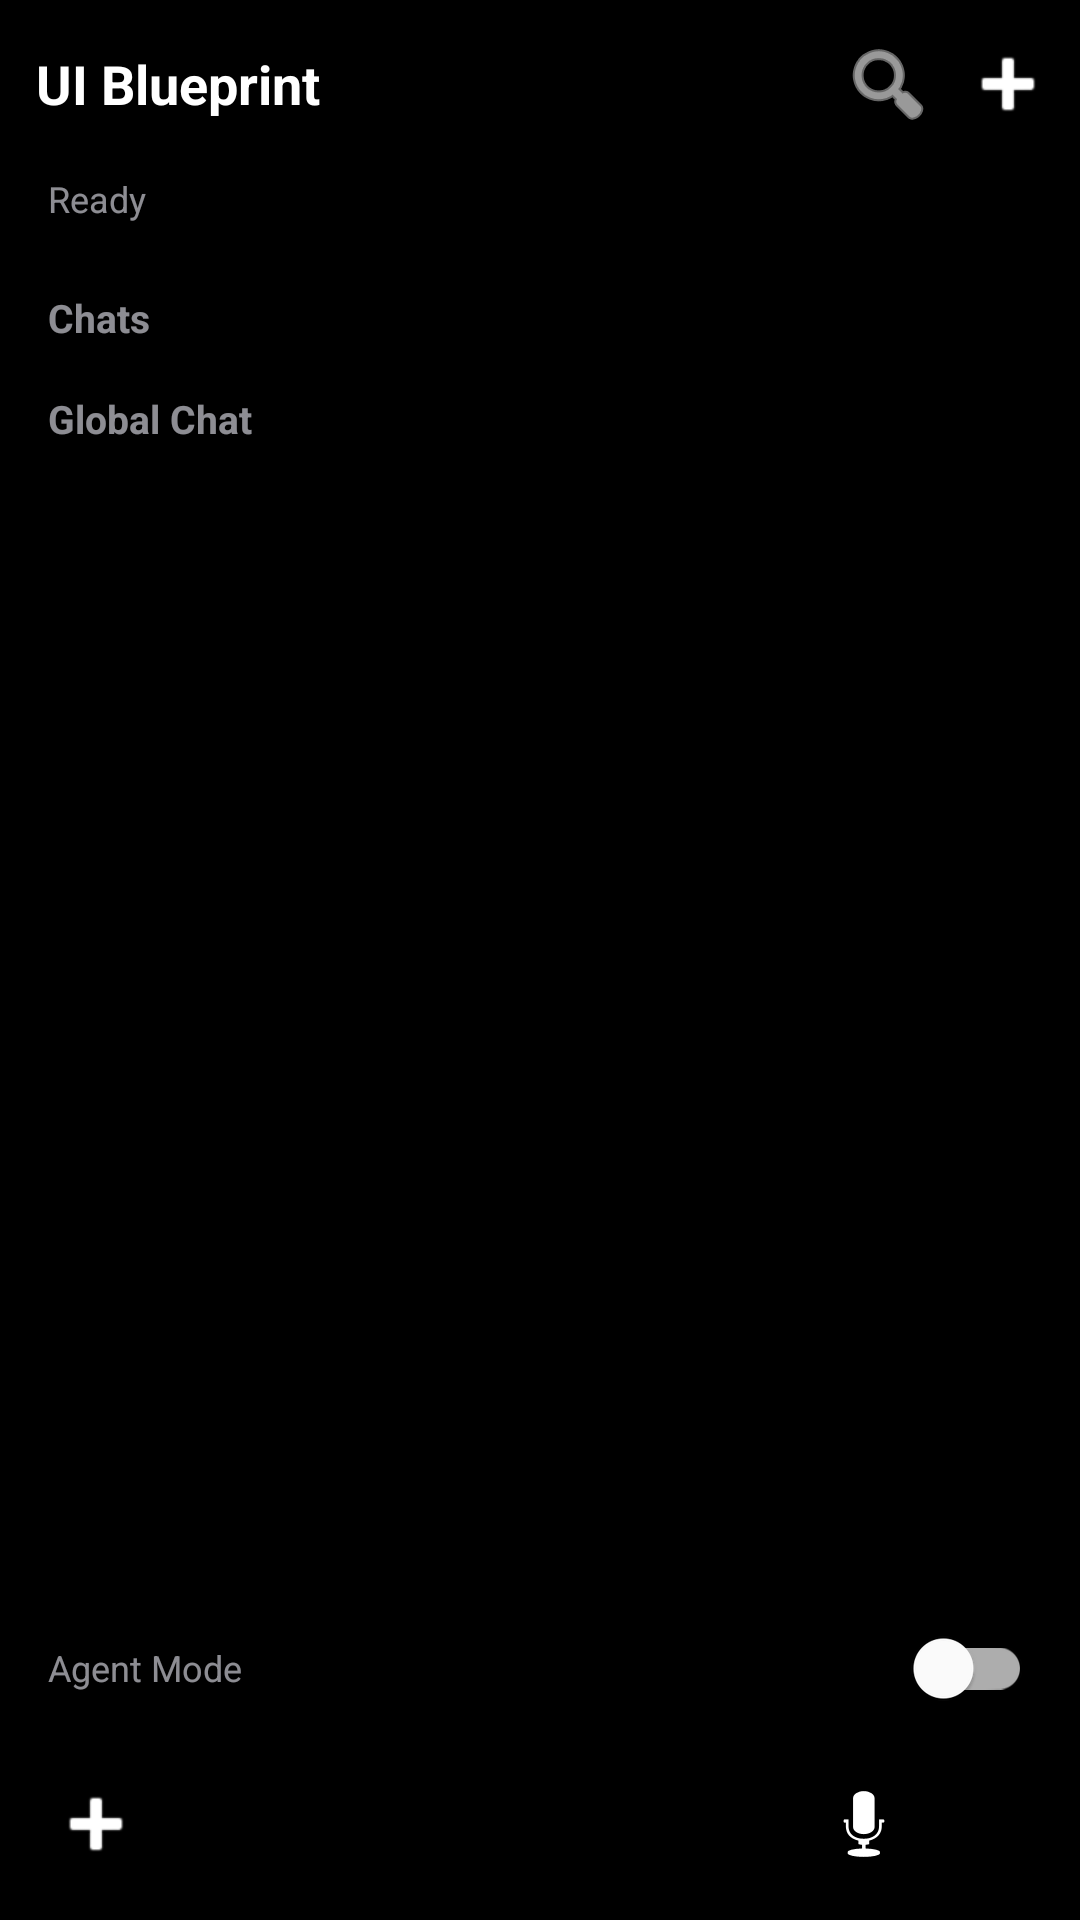

Reconstruct the res/layout file that produces this screen, plus the resources it refers to.
<!-- AndroidManifest.xml: application theme Theme.UIBlueprint -->
<!-- res/layout/activity_main.xml -->
<?xml version="1.0" encoding="utf-8"?>
<LinearLayout
    xmlns:android="http://schemas.android.com/apk/res/android"
    xmlns:app="http://schemas.android.com/apk/res-auto"
    xmlns:tools="http://schemas.android.com/tools"
    android:layout_width="match_parent"
    android:layout_height="match_parent"
    android:orientation="vertical"
    android:background="@color/black"
    tools:context=".MainActivity">

    
    <LinearLayout
        android:layout_width="match_parent"
        android:layout_height="wrap_content"
        android:orientation="horizontal"
        android:background="@color/black"
        android:paddingStart="4dp"
        android:paddingEnd="4dp"
        android:paddingTop="8dp"
        android:paddingBottom="8dp"
        android:gravity="center_vertical">

        <TextView
            android:layout_width="0dp"
            android:layout_height="wrap_content"
            android:layout_weight="1"
            android:paddingStart="8dp"
            android:text="@string/app_name"
            android:textColor="@color/text_primary"
            android:textSize="18sp"
            android:textStyle="bold" />

        <androidx.appcompat.widget.AppCompatImageButton
            android:id="@+id/btnResourceMenu"
            android:layout_width="40dp"
            android:layout_height="40dp"
            android:background="?attr/selectableItemBackgroundBorderless"
            android:src="@android:drawable/ic_menu_search"
            android:contentDescription="@string/label_resource_menu"
            app:tint="@color/icon_tint"
            android:scaleType="center" />

        <androidx.appcompat.widget.AppCompatImageButton
            android:id="@+id/btnNewChat"
            android:layout_width="40dp"
            android:layout_height="40dp"
            android:background="?attr/selectableItemBackgroundBorderless"
            android:src="@android:drawable/ic_input_add"
            android:contentDescription="@string/action_new_chat"
            app:tint="@color/icon_tint"
            android:scaleType="center" />
    </LinearLayout>

        
        <TextView
            android:id="@+id/tvStatus"
            android:layout_width="wrap_content"
            android:layout_height="wrap_content"
            android:paddingStart="16dp"
            android:paddingEnd="16dp"
            android:paddingTop="2dp"
            android:text="@string/status_idle"
            android:textColor="@color/text_secondary"
            android:textSize="12sp" />

        <TextView
            android:id="@+id/tvBackendUrl"
            android:layout_width="wrap_content"
            android:layout_height="wrap_content"
            android:paddingStart="16dp"
            android:paddingEnd="16dp"
            android:paddingBottom="4dp"
            android:textColor="@color/text_hint"
            android:textSize="11sp"
            tools:text="Backend: https://ui-blueprint-backend.onrender.com" />

        <TextView
            android:layout_width="wrap_content"
            android:layout_height="wrap_content"
            android:paddingStart="16dp"
            android:paddingEnd="16dp"
            android:paddingTop="4dp"
            android:text="@string/label_home_chats"
            android:textColor="@color/text_secondary"
            android:textStyle="bold"
            android:textSize="13sp" />

        <HorizontalScrollView
            android:layout_width="match_parent"
            android:layout_height="wrap_content"
            android:paddingStart="12dp"
            android:paddingEnd="12dp"
            android:paddingTop="4dp"
            android:paddingBottom="8dp"
            android:scrollbars="none">

            <com.google.android.material.chip.ChipGroup
                android:id="@+id/chipGroupChats"
                android:layout_width="wrap_content"
                android:layout_height="wrap_content"
                app:chipSpacingHorizontal="8dp"
                app:chipSpacingVertical="8dp"
                app:singleLine="true"
                app:singleSelection="true" />
        </HorizontalScrollView>

        
        <LinearLayout
            android:id="@+id/toolbarMultiSelect"
            android:layout_width="match_parent"
            android:layout_height="wrap_content"
            android:orientation="horizontal"
            android:paddingStart="16dp"
            android:paddingEnd="8dp"
            android:paddingTop="4dp"
            android:paddingBottom="4dp"
            android:gravity="center_vertical"
            android:background="@color/surface"
            android:visibility="gone">

            <TextView
                android:id="@+id/tvSelectionCount"
                android:layout_width="0dp"
                android:layout_height="wrap_content"
                android:layout_weight="1"
                android:textColor="@color/text_primary"
                android:textStyle="bold"
                android:textSize="13sp"
                tools:text="2 selected" />

            <com.google.android.material.button.MaterialButton
                android:id="@+id/btnSelectAll"
                style="@style/Widget.MaterialComponents.Button.TextButton"
                android:layout_width="wrap_content"
                android:layout_height="36dp"
                android:text="@string/action_select_all"
                android:textColor="@color/text_primary"
                android:textSize="12sp" />

            <com.google.android.material.button.MaterialButton
                android:id="@+id/btnCopySelected"
                style="@style/Widget.MaterialComponents.Button.TextButton"
                android:layout_width="wrap_content"
                android:layout_height="36dp"
                android:text="@string/action_copy"
                android:textColor="@color/text_primary"
                android:textSize="12sp" />

            <com.google.android.material.button.MaterialButton
                android:id="@+id/btnShareSelected"
                style="@style/Widget.MaterialComponents.Button.TextButton"
                android:layout_width="wrap_content"
                android:layout_height="36dp"
                android:text="@string/action_share"
                android:textColor="@color/text_primary"
                android:textSize="12sp" />

            <com.google.android.material.button.MaterialButton
                android:id="@+id/btnCancelSelect"
                style="@style/Widget.MaterialComponents.Button.TextButton"
                android:layout_width="wrap_content"
                android:layout_height="36dp"
                android:text="@string/action_cancel"
                android:textColor="@color/text_primary"
                android:textSize="12sp" />
        </LinearLayout>

        
        <TextView
            android:layout_width="wrap_content"
            android:layout_height="wrap_content"
            android:paddingStart="16dp"
            android:paddingEnd="16dp"
            android:paddingTop="4dp"
            android:paddingBottom="2dp"
            android:text="@string/label_global_chat"
            android:textColor="@color/text_secondary"
            android:textStyle="bold"
            android:textSize="13sp" />

        
        <androidx.recyclerview.widget.RecyclerView
            android:id="@+id/rvChatMessages"
            android:layout_width="match_parent"
            android:layout_height="0dp"
            android:layout_weight="1"
            android:background="@color/black"
            android:clipToPadding="false"
            android:paddingBottom="8dp" />

        
        <LinearLayout
            android:layout_width="match_parent"
            android:layout_height="wrap_content"
            android:orientation="horizontal"
            android:paddingStart="16dp"
            android:paddingEnd="16dp"
            android:paddingTop="4dp"
            android:paddingBottom="4dp"
            android:gravity="center_vertical">

            <TextView
                android:layout_width="0dp"
                android:layout_height="wrap_content"
                android:layout_weight="1"
                android:text="@string/label_agent_mode"
                android:textColor="@color/text_secondary"
                android:textSize="12sp" />

            <com.google.android.material.switchmaterial.SwitchMaterial
                android:id="@+id/switchAgentMode"
                android:layout_width="wrap_content"
                android:layout_height="wrap_content" />
        </LinearLayout>

        
        <LinearLayout
            android:layout_width="match_parent"
            android:layout_height="wrap_content"
            android:orientation="horizontal"
            android:background="@drawable/bg_input_bar"
            android:layout_marginStart="8dp"
            android:layout_marginEnd="8dp"
            android:layout_marginBottom="8dp"
            android:paddingStart="4dp"
            android:paddingEnd="4dp"
            android:paddingTop="4dp"
            android:paddingBottom="4dp"
            android:gravity="center_vertical">

        <androidx.appcompat.widget.AppCompatImageButton
            android:id="@+id/btnAttach"
            android:layout_width="@dimen/icon_btn_size"
            android:layout_height="@dimen/icon_btn_size"
            android:background="@drawable/bg_circle_btn"
            android:src="@android:drawable/ic_input_add"
            app:tint="@color/icon_tint"
            android:contentDescription="@string/btn_attach"
            android:scaleType="center" />

            <EditText
                android:id="@+id/etMessage"
                android:layout_width="0dp"
                android:layout_height="wrap_content"
                android:layout_weight="1"
                android:background="@null"
                android:textColor="@color/text_primary"
                android:hint="@string/hint_reply_main"
                android:inputType="textMultiLine"
                android:maxLines="4"
                android:paddingStart="8dp"
                android:paddingEnd="8dp" />

            <androidx.appcompat.widget.AppCompatImageButton
                android:id="@+id/btnMic"
                android:layout_width="@dimen/icon_btn_size"
                android:layout_height="@dimen/icon_btn_size"
                android:background="@drawable/bg_circle_btn"
                android:src="@android:drawable/ic_btn_speak_now"
                app:tint="@color/icon_tint"
                android:contentDescription="@string/btn_mic"
                android:scaleType="center" />

            <androidx.appcompat.widget.AppCompatImageButton
                android:id="@+id/btnSend"
                android:layout_width="@dimen/send_btn_size"
                android:layout_height="@dimen/send_btn_size"
                android:layout_marginStart="4dp"
                android:background="@drawable/bg_send_btn"
                android:src="@android:drawable/ic_menu_upload"
                app:tint="@android:color/black"
                android:contentDescription="@string/btn_send"
                android:scaleType="center" />
        </LinearLayout>

</LinearLayout>
<!-- resources referenced by this layout -->
<resources>
  <color name="black">#000000</color>
  <color name="icon_tint">#FFFFFF</color>
  <color name="surface">#1C1C1E</color>
  <color name="text_hint">#66EBEBF5</color>
  <color name="text_primary">#FFFFFF</color>
  <color name="text_secondary">#99EBEBF5</color>
  <dimen name="icon_btn_size">40dp</dimen>
  <dimen name="send_btn_size">36dp</dimen>
  <string name="action_cancel">Cancel</string>
  <string name="action_copy">Copy</string>
  <string name="action_new_chat">New chat</string>
  <string name="action_select_all">Select all</string>
  <string name="action_share">Share</string>
  <string name="app_name">UI Blueprint</string>
  <string name="btn_attach">Attach</string>
  <string name="btn_mic">Voice input</string>
  <string name="btn_send">Send</string>
  <string name="hint_reply_main">Message UI Blueprint…</string>
  <string name="label_agent_mode">Agent Mode</string>
  <string name="label_global_chat">Global Chat</string>
  <string name="label_home_chats">Chats</string>
  <string name="label_resource_menu">Resource Menu</string>
  <string name="status_idle">Ready</string>
  <style name="Theme.UIBlueprint" parent="Theme.MaterialComponents.DayNight.DarkActionBar" />
</resources>
